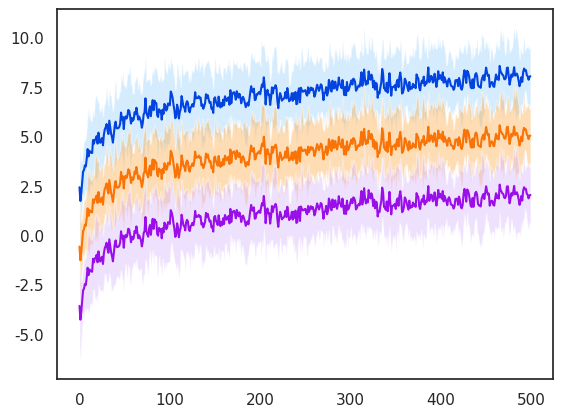

Write Python code to recreate this figure.
import matplotlib.pyplot as plt
import seaborn as sns
import pandas as pd
import numpy as np
import os

class Painter():
    """docstring for Paiter."""
    def __init__(self, category='line',
                dir = None,
                colorful = 'favorite',):
        self.colorful = colorful
        self.category = category
        self.color_mark = 0

        sns.set(style="white", color_codes=True)
        if not dir:
            self.data = self.random_data()
        else:
            # automaticly read all valid files.
            pass
        if self.colorful == 'favorite':
            colors = ["blue","orange","violet","green","red"]
            shadow_colors = ["light blue","light orange","light violet","light green","baby pink"]
            self.color_palette = sns.xkcd_palette(colors)
            self.shadow_color = sns.xkcd_palette(shadow_colors)

    def random_data(self, times = 5):
        return pd.DataFrame([self.random_feature() + np.random.randint(5) for i in range(times)])

    def random_feature(self, length = 500):
        x = np.arange(length)
        y = np.log(x + 1) + np.random.standard_normal(length)
        return y

    def colorful_world(self, pair=True):
        k = self.color_mark
        self.color_mark += 1
        if self.color_mark >= len(self.color_palette):self.color_mark -= len(self.color_palette)
        if pair:
            return self.color_palette[k], self.shadow_color[k]
        else:
            return self.color_palette[k]

    def painte(self, gamma=0.6):
        with self.color_palette:
            if self.category == 'line':
                self._plot_line(gamma)
                self.data -= 3
                self._plot_line(gamma)
                self.data -= 3
                self._plot_line(gamma)
                self.data -= 3
                plt.savefig("./example.jpg")


    def _plot_line(self, gamma, shadow=True):
        mean = np.mean(self.data, axis=0)
        c, sc = self.colorful_world()
        for i in range(1,len(mean)):
            mean[i] = mean[i] * gamma + mean[i-1] * (1 - gamma)
        plt.plot(mean, color=c)
        if shadow:
            std = np.std(self.data, axis=0)
            for i in range(1,len(std)):
                std[i] = std[i] * gamma + std[i-1] * (1 - gamma)
            plt.fill_between(np.arange(len(mean)), mean-std, mean+std, facecolor=sc, alpha=0.4)

p = Painter()
p.painte()
